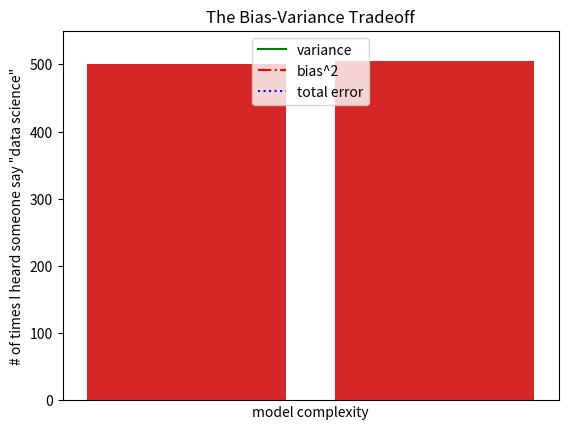

This chart was generated by the following Python code:
from collections import Counter

import matplotlib.pyplot as plt

years = range(1950, 2020, 10)
gdp = [300.2, 543.3, 1075.9, 2862.5, 5979.6, 10289.7, 14598.3]

# Create a line chart with years on the x-axis and GDP on the y-axis.
plt.plot(years, gdp, color='green', marker='o', linestyle='solid')
plt.title('Nominal GDP')  # Add a title
plt.ylabel('Billions of $')  # Add a label to the y-axis

plt.show()  # Show the plot

movies = ['Annie Hall', 'Ben-Hur', 'Casablanca', 'Gandhi', 'West Side Story']
num_oscars = [5, 11, 3, 8, 10]

# Plot bars with x-coordinate [0, 1, 2, 3, 4] and hights [num_oscars]
plt.bar(range(len(movies)), num_oscars)


plt.title('My Favorite Movies')  # Add a title
plt.ylabel('# of Academy Awards')  # Label the y-axis
# Label the x-axis with movie names at bar centers
plt.xticks(range(len(movies)), movies)

plt.show()

### Historgram (a Variant of a Bar Chart)

grades = [83, 95, 91, 87, 70, 0, 85, 82, 100, 67, 73, 77, 0]

# Bucket grades by decile, but put 100 in with the 90's
histogram = Counter(min(grade // 10 * 10, 90) for grade in grades)

plt.bar(
    [x + 5 for x in histogram.keys()],  # Shift bars to the right by 5
    histogram.values(),  # Give each bar its correct height
    10,  # Give each bar a width of 10
    edgecolor=(0, 0, 0),  # Black edges for each bar
)

# x-axis from -5 to 105; y-axis from 0 to 5
plt.axis([-5, 105, 0, 5])

# x-axis labels at 0, 10, ..., 100
plt.xticks([10 * i for i in range(11)])

plt.xlabel('Decile')
plt.ylabel('# of Students')
plt.title('Distribution of Exam 1 Grades')

plt.show()

mentions = [500, 505]
years = [2017, 2018]

plt.bar(years, mentions, 0.8)
plt.xticks(years)
plt.ylabel('# of times I heard someone say "data science"')

# Misleading y-axis only shows the part above 500
plt.axis([2016.5, 2018.5, 499, 506])
plt.title('Look at the "Huge" Increase!')

plt.show()

plt.bar(years, mentions, 0.8)
plt.xticks(years)
plt.ylabel('# of times I heard someone say "data science"')

plt.axis([2016.5, 2018.5, 0, 550])
plt.title('Not So Huge Anymore')

plt.show()

variance = [2 ** n for n in range(0, 8 + 1)]  # include upper-bound
# include upper and lower bound but move downward
bias_squared = [2 ** n for n in range(8, 0 - 1, -1)]
total_error = [x + y for x, y in zip(variance, bias_squared)]

xs = [i for i, _ in enumerate(variance)]  # simply a list of indices

# We can make multiple calls to `plt.plot` to show multiple series 
# on the same chart
plt.plot(xs, variance, 'g-', label='variance')  # green solid line
plt.plot(xs, bias_squared, 'r-.', label='bias^2')  # red dot-dashed line
plt.plot(xs, total_error, 'b:', label='total error') # blue dotted line

# Because we assigned labels to each series, we get a legend "for free."
# (The expression `loc=9` means "top center" of the chart.)
plt.legend(loc=9)
plt.xlabel('model complexity')
plt.xticks([])
plt.title('The Bias-Variance Tradeoff')
plt.show()

